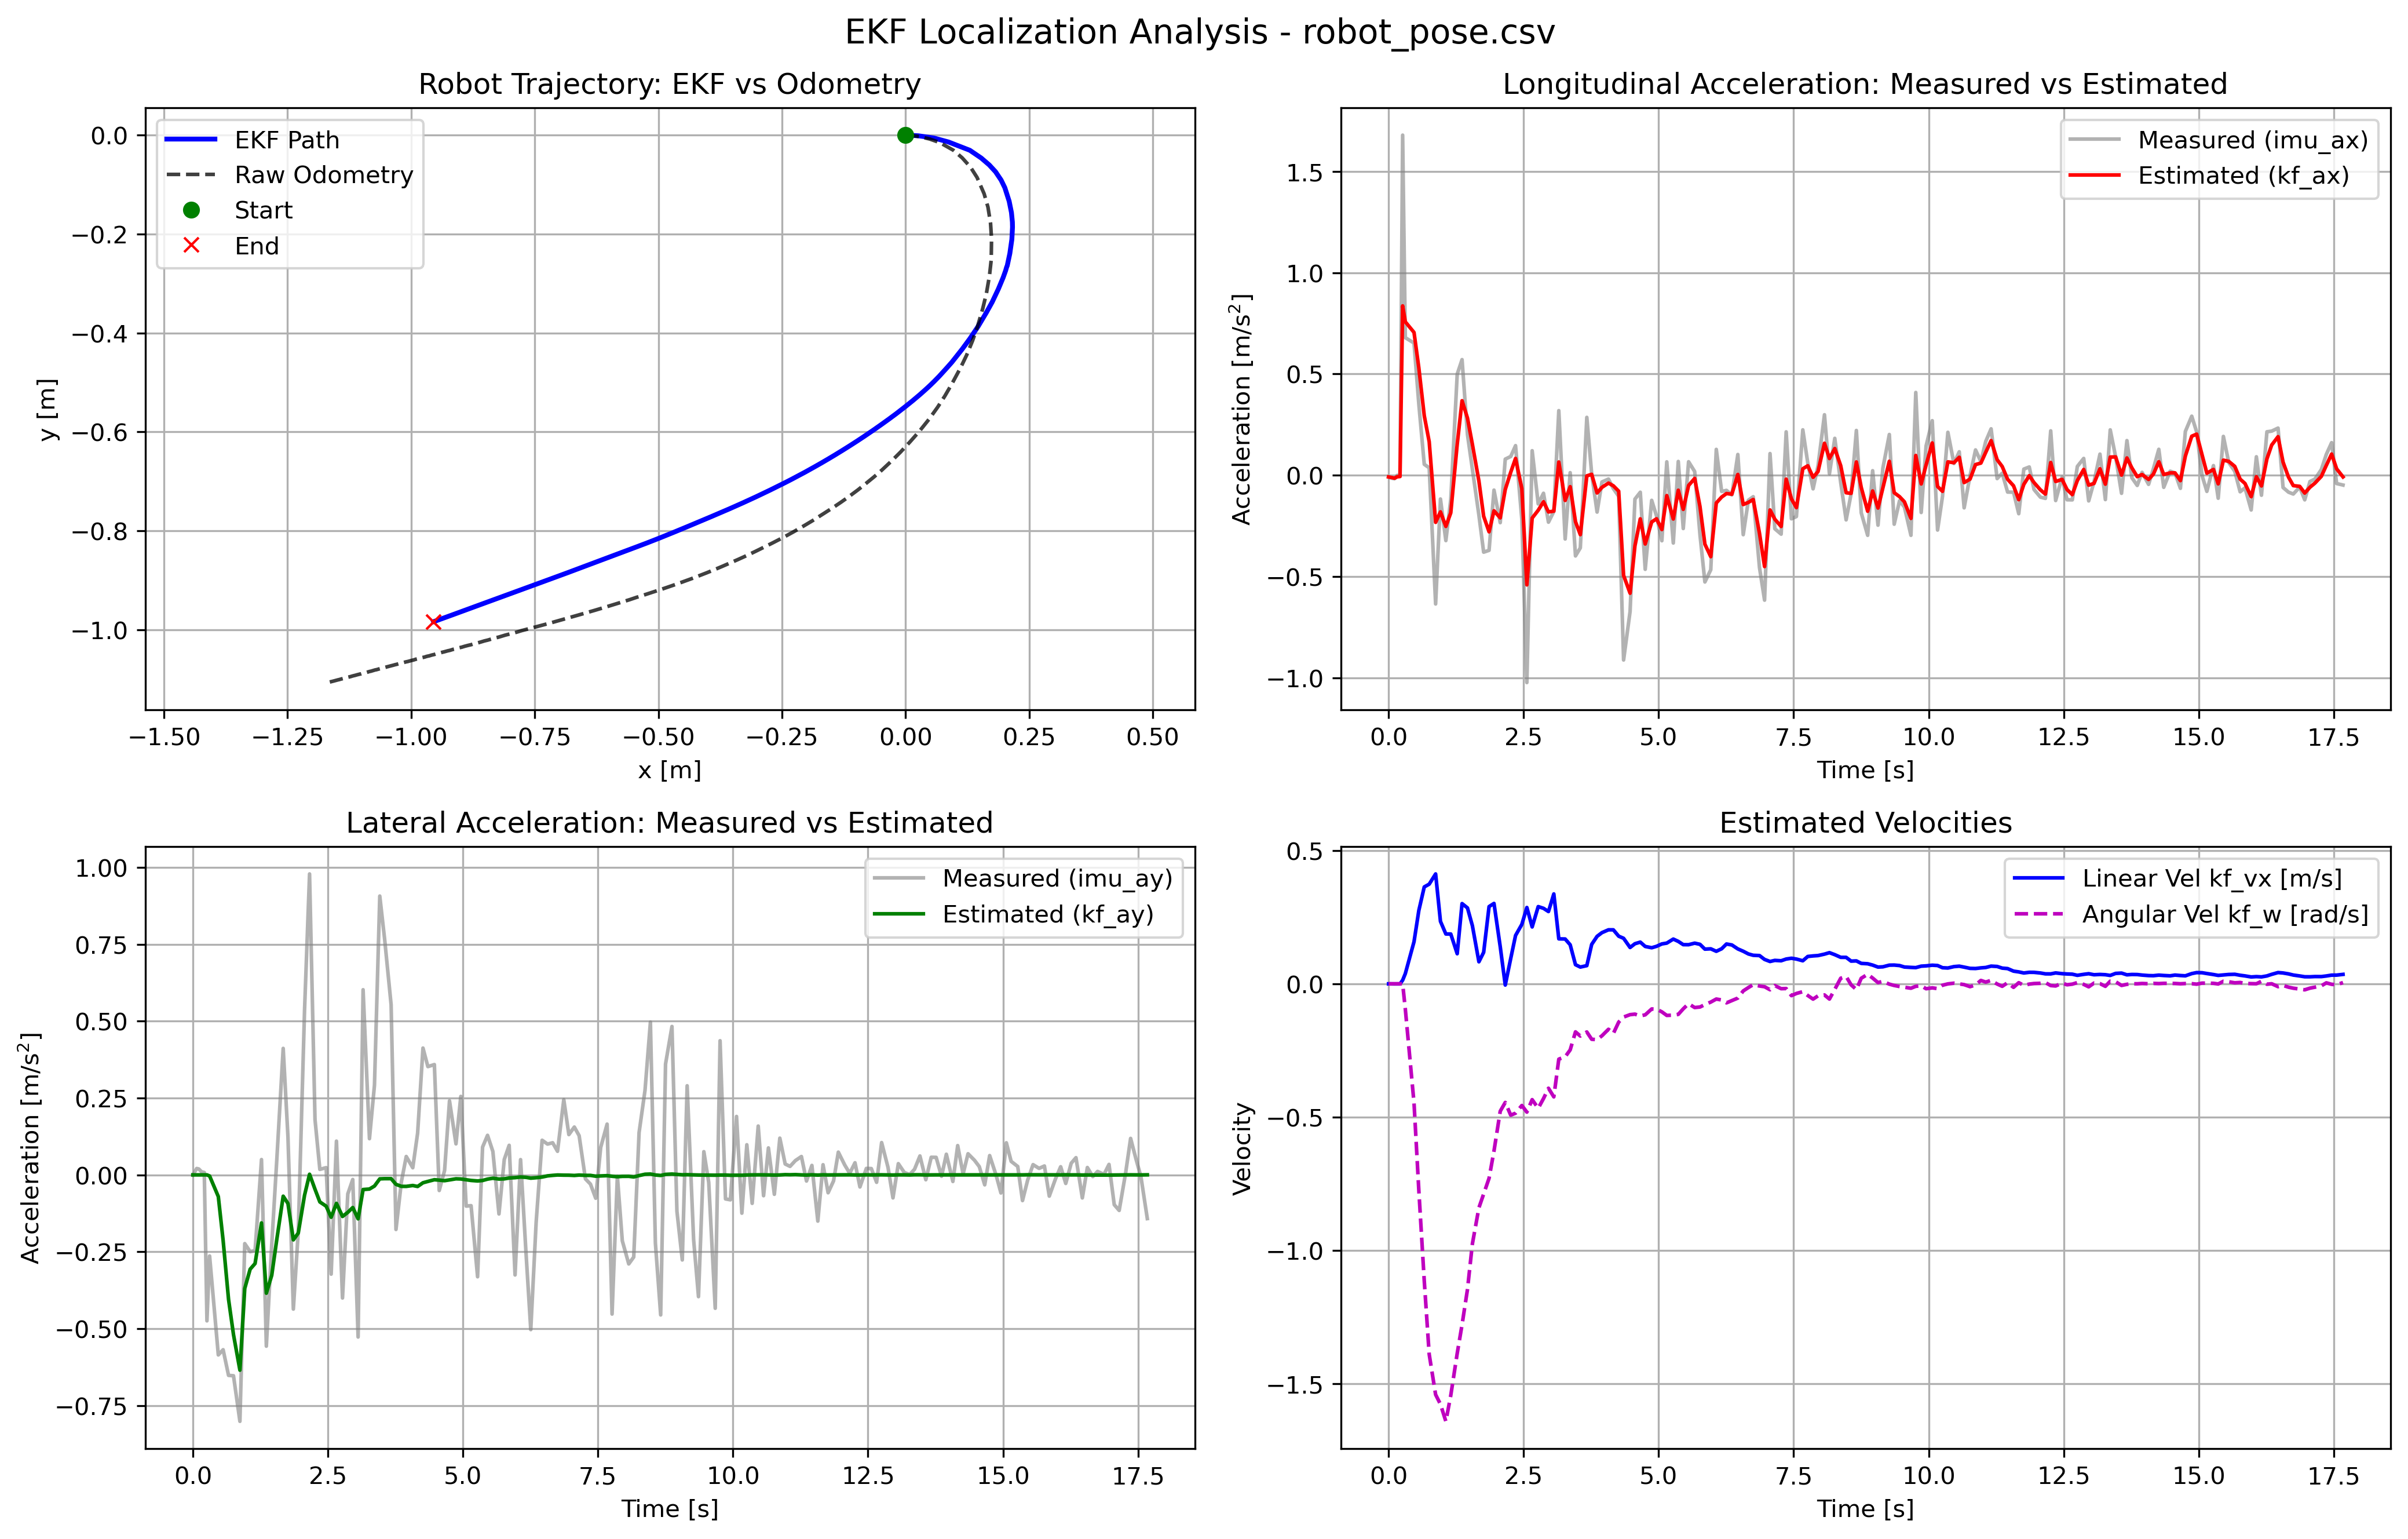

Data behind this chart, as committed beside it:
imu_ax, imu_ay, kf_ax, kf_ay, kf_vx, kf_w, kf_x, kf_y, odom_x, odom_y, stamp, 
0.0004266, -0.01155, 0.0002844, -0.0, 0.0, -3.0152362088623854e-12, 0.0, 0.0, -8.373542215167618e-08, 9.678345946895206e-08, 1794435596139383174, 
-0.005167, 0.0206, -0.002651, -3.4609609468546675e-12, -2.6551379664786023e-05, 1.3034957092812749e-07, 7.31297497224612e-07, 0.0, -8.373542215167618e-08, 9.678345946895206e-08, 1794435596180697270, 
0.01269, -0.02634, 0.005162, 8.965565637816198e-11, 4.184916959519688e-05, 2.1423521003019367e-06, -1.2565974879668151e-06, -3.24058569793383e-14, -8.373542215167618e-08, 9.678345946895206e-08, 1794435596229118311, 
-0.003678, -0.003173, 0.00072, 4.5149950889184544e-11, 7.719798706629988e-05, 5.848591732114524e-07, -3.256031313994746e-06, -2.175826383715666e-13, -8.373542215167618e-08, 9.678345946895206e-08, 1794435596279517452, 
0.01225, 0.003998, 0.006487, 7.879733105544648e-11, 0.000152, 5.183779612082992e-07, -5.9268538919624536e-06, -1.0645401930391083e-13, -8.373542215167618e-08, 9.678345946895206e-08, 1794435596329352194, 
0.8848, -0.4217, 0.4456, -1.003197135588284e-06, 0.00882, -0.0001137, -0.0003807, -5.6990178095327746e-11, 1.9528735720086843e-05, 2.0392265298596612e-07, 1794435596389242756, 
1.007, -0.1803, 0.7261, -0.003873, 0.03488, -0.111, -0.0002321, -1.3276460522969858e-06, 0.001468, 0.0001416, 1794435596439241556, 
0.2126, -0.2999, 0.4698, -0.05523, 0.1271, -0.4347, 0.005471, -7.474730950926252e-05, 0.01298, -0.0002186, 1794435596579085693, 
0.3681, -0.7454, 0.423, -0.2205, 0.2879, -0.766, 0.02881, -0.00124, 0.02702, -0.001914, 1794435596675114261, 
1.075, -0.6244, 0.7495, -0.4002, 0.372, -1.076, 0.05836, -0.005495, 0.04593, -0.006984, 1794435596774235033, 
0.009216, -0.675, 0.3785, -0.541, 0.3936, -1.374, 0.09317, -0.0148, 0.07042, -0.01611, 1794435596884371245, 
-0.5292, -0.3429, -0.07979, -0.4102, 0.2742, -1.496, 0.1198, -0.02683, 0.09206, -0.02909, 1794435596984434826, 
-0.5857, -0.05883, -0.3365, -0.2193, 0.1417, -1.547, 0.1352, -0.03684, 0.1092, -0.04323, 1794435597074799660, 
0.1594, -0.1447, -0.0881, -0.2075, 0.1304, -1.592, 0.1476, -0.04718, 0.1282, -0.06444, 1794435597189770884, 
0.05767, -0.323, -0.0123, -0.3094, 0.1984, -1.559, 0.1587, -0.0593, 0.1426, -0.08734, 1794435597289180408, 
0.8811, -0.1125, 0.4322, -0.2444, 0.1742, -1.403, 0.1678, -0.07353, 0.1535, -0.1121, 1794435597379485488, 
-0.1644, 0.002914, 0.1318, -0.1851, 0.1483, -1.248, 0.1752, -0.08803, 0.1625, -0.1423, 1794435597479163851, 
0.3917, -0.6875, 0.2704, -0.4249, 0.3736, -1.137, 0.184, -0.1132, 0.1686, -0.1785, 1794435597589223964, 
0.2759, -0.3846, 0.2722, -0.386, 0.3785, -1.02, 0.1912, -0.1495, 0.171, -0.2124, 1794435597689288765, 
0.6273, -0.1007, 0.4458, -0.2809, 0.3084, -0.911, 0.1938, -0.1791, 0.1702, -0.2432, 1794435597779096598, 
-0.1992, -0.2809, 0.1239, -0.2788, 0.3499, -0.7969, 0.1944, -0.2121, 0.1665, -0.2787, 1794435597879159793, 
-0.3262, 0.3731, -0.107, -0.1173, 0.1935, -0.6061, 0.1927, -0.2384, 0.1605, -0.3123, 1794435597975633655, 
-0.2782, -0.02938, -0.1908, -0.1263, 0.2181, -0.5793, 0.1893, -0.2637, 0.1516, -0.3495, 1794435598090141493, 
-0.3471, -0.5426, -0.2637, -0.2084, 0.3513, -0.5933, 0.1837, -0.2934, 0.143, -0.3776, 1794435598179079098, 
-0.5065, -0.211, -0.3847, -0.1812, 0.329, -0.5509, 0.1746, -0.3286, 0.1319, -0.408, 1794435598279178856, 
-0.5936, -0.3467, -0.4872, -0.1736, 0.3299, -0.5261, 0.1624, -0.3674, 0.1193, -0.4382, 1794435598389424245, 
-0.01391, -0.161, -0.251, -0.1515, 0.2874, -0.5273, 0.1509, -0.3967, 0.1079, -0.4621, 1794435598487141443, 
-0.5502, -0.02799, -0.4011, -0.1223, 0.2398, -0.5102, 0.1405, -0.4198, 0.09619, -0.4841, 1794435598579140695, 
0.03467, 0.02718, -0.1833, -0.1037, 0.2133, -0.4863, 0.1296, -0.4413, 0.08191, -0.5076, 1794435598679177057, 
-0.04294, -0.3803, -0.1099, -0.1455, 0.2862, -0.5082, 0.1144, -0.4685, 0.06515, -0.5323, 1794435598789277733, 
-0.5999, 0.3295, -0.358, -0.07313, 0.1666, -0.4388, 0.1034, -0.4854, 0.04981, -0.5527, 1794435598886151313, 
-0.2495, -0.2681, -0.3012, -0.09994, 0.2136, -0.4678, 0.09088, -0.5033, 0.03627, -0.5691, 1794435598980103851, 
-0.007099, -0.4808, -0.1514, -0.13, 0.2755, -0.4718, 0.07347, -0.5261, 0.02225, -0.5847, 1794435599081212787, 
0.1982, -0.09095, 0.02227, -0.1063, 0.2409, -0.4413, 0.05743, -0.5448, 0.007242, -0.5997, 1794435599179553387, 
-0.2854, -0.2661, -0.1304, -0.112, 0.264, -0.4244, 0.03757, -0.5663, -0.01137, -0.617, 1794435599289171985, 
0.05316, 0.1351, -0.04055, -0.07201, 0.1998, -0.3604, 0.0238, -0.5797, -0.02679, -0.6302, 1794435599379100070, 
0.08042, -0.2303, 0.02124, -0.08148, 0.2394, -0.3403, 0.00652, -0.5957, -0.04403, -0.6437, 1794435599479144077, 
-0.2105, -0.2562, -0.09399, -0.08308, 0.2525, -0.3291, -0.01294, -0.6125, -0.06098, -0.6568, 1794435599579390470, 
0.3258, -0.383, 0.1168, -0.08981, 0.2834, -0.3169, -0.0367, -0.6316, -0.0805, -0.6707, 1794435599689553985, 
0.1124, -0.1045, 0.1133, -0.06929, 0.2549, -0.2718, -0.05448, -0.6448, -0.09569, -0.681, 1794435599779154512, 
-0.4955, 0.00556, -0.1922, -0.04801, 0.2094, -0.2293, -0.07266, -0.6577, -0.1112, -0.6912, 1794435599879172143, 
0.3048, -0.3753, 0.05705, -0.05332, 0.2327, -0.2292, -0.09204, -0.6707, -0.1265, -0.7009, 1794435599978996164, 
0.1032, -0.2839, 0.08017, -0.05327, 0.2418, -0.2203, -0.1138, -0.6846, -0.1442, -0.7116, 1794435600089183192, 
-0.5161, 0.06773, -0.2188, -0.03718, 0.199, -0.1868, -0.13, -0.6945, -0.1593, -0.7203, 1794435600179172891, 
0.01877, 0.1288, -0.1009, -0.02519, 0.1616, -0.1559, -0.1454, -0.7035, -0.1741, -0.7286, 1794435600279158420, 
-0.08125, -0.4116, -0.09, -0.02905, 0.1808, -0.1607, -0.1634, -0.7137, -0.1889, -0.7367, 1794435600389166847, 
-0.09801, 0.04718, -0.09437, -0.0221, 0.1608, -0.1375, -0.1784, -0.7218, -0.2027, -0.7437, 1794435600489180633, 
-0.4716, 0.03092, -0.2826, -0.0204, 0.1493, -0.1367, -0.1922, -0.729, -0.2161, -0.7506, 1794435600580185025, 
-0.2149, -0.2821, -0.2478, -0.02197, 0.1528, -0.1438, -0.2078, -0.7369, -0.2297, -0.7573, 1794435600679177364, 
0.002674, -0.3163, -0.1217, -0.02215, 0.1655, -0.1339, -0.2241, -0.7449, -0.2428, -0.7636, 1794435600779356517, 
0.07407, 0.1449, -0.02442, -0.01159, 0.1428, -0.08118, -0.2391, -0.752, -0.2575, -0.7705, 1794435600889167511, 
-0.01485, -0.1876, -0.01928, -0.01682, 0.1519, -0.1107, -0.2519, -0.7579, -0.27, -0.7762, 1794435600980156598, 
-0.5935, -0.0609, -0.3059, -0.01319, 0.1429, -0.09231, -0.2666, -0.7645, -0.2837, -0.7826, 1794435601079368287, 
0.3279, -0.02489, 0.01109, -0.01121, 0.1395, -0.08033, -0.2803, -0.7705, -0.2968, -0.7883, 1794435601179292850, 
-0.4814, 0.1207, -0.2348, -0.01076, 0.1302, -0.0826, -0.295, -0.7768, -0.3118, -0.7948, 1794435601289176286, 
0.2567, 0.1722, 0.01084, -0.00677, 0.1248, -0.05425, -0.3064, -0.7816, -0.3239, -0.7999, 1794435601383342795, 
-0.06187, 0.2458, -0.02566, -0.006066, 0.1185, -0.05119, -0.3166, -0.7858, -0.3351, -0.8045, 1794435601475518004, 
0.3172, -0.4707, 0.1461, -0.0101, 0.1404, -0.0719, -0.3288, -0.7907, -0.347, -0.8095, 1794435601575482724, 
-0.09616, -0.1274, 0.0251, -0.01104, 0.15, -0.07362, -0.3432, -0.7964, -0.3612, -0.8152, 1794435601684754460, 
0.2299, 0.03747, 0.1268, -0.00881, 0.1408, -0.06259, -0.3554, -0.8011, -0.3732, -0.82, 1794435601784236741, 
... 111 more rows
